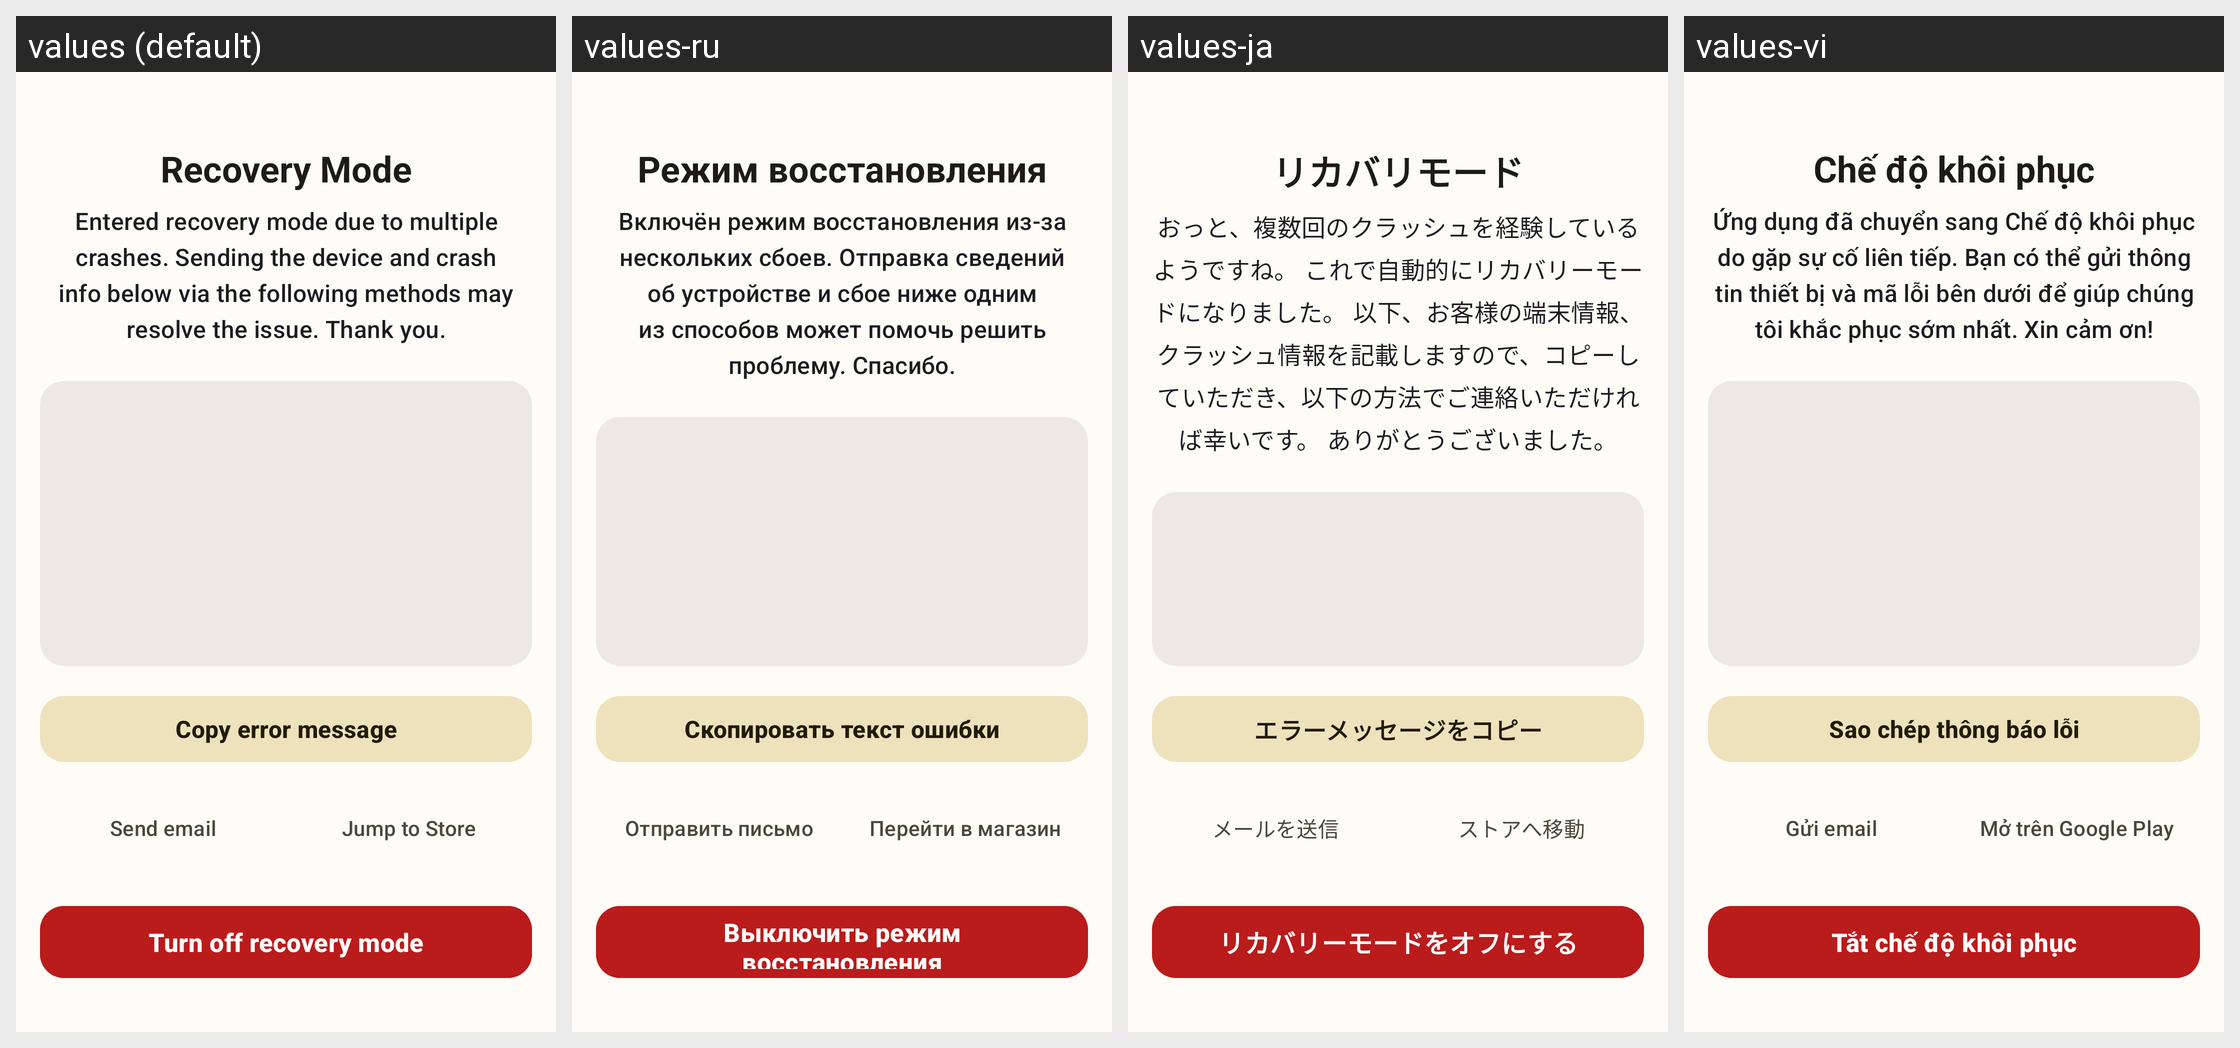

The Android screen above is rendered under several locales of the same app. Produce the string resources it draws, with the default and per-locale values.
Android screen res/layout/a_recovery.xml rendered under 4 locales, left to right: values (default), values-ru, values-ja, values-vi. Device: Nexus 5 (rendered at 1080×1920; each locale shown at half size, 540×960, under a caption strip naming it); theme Theme.MyApp.
Other locales in the repository, not shown: values-de-rDE, values-es, values-fr, values-it, values-nb-rNO, values-nn, values-pt, values-pt-rBR, values-zh-rCN, values-zh-rTW.
Strings drawn on this screen, with the default value and each locale's value (text and hints the layout hard-codes, and strings that could not be matched under every locale, appear in the picture but are not listed):

recovery_title
  values: Recovery Mode
  values-ru: Режим восстановления
  values-ja: リカバリモード
  values-vi: Chế độ khôi phục

recovery_mode_tips
  values: Entered recovery mode due to multiple crashes. Sending the device and crash info below via the following methods may resolve the issue. Thank you.
  values-ru: Включён режим восстановления из-за нескольких сбоев. Отправка сведений об устройстве и сбое ниже одним из способов может помочь решить проблему. Спасибо.
  values-ja: おっと、複数回のクラッシュを経験しているようですね。 これで自動的にリカバリーモードになりました。 以下、お客様の端末情報、クラッシュ情報を記載しますので、コピーしていただき、以下の方法でご連絡いただければ幸いです。 ありがとうございました。
  values-vi: Ứng dụng đã chuyển sang Chế độ khôi phục do gặp sự cố liên tiếp. Bạn có thể gửi thông tin thiết bị và mã lỗi bên dưới để giúp chúng tôi khắc phục sớm nhất. Xin cảm ơn!

copy
  values: Copy error message
  values-ru: Скопировать текст ошибки
  values-ja: エラーメッセージをコピー
  values-vi: Sao chép thông báo lỗi

send_email
  values: Send email
  values-ru: Отправить письмо
  values-ja: メールを送信
  values-vi: Gửi email

jump_to_store
  values: Jump to Store
  values-ru: Перейти в магазин
  values-ja: ストアへ移動
  values-vi: Mở trên Google Play

turn_off_recovery_mode
  values: Turn off recovery mode
  values-ru: Выключить режим восстановления
  values-ja: リカバリーモードをオフにする
  values-vi: Tắt chế độ khôi phục
